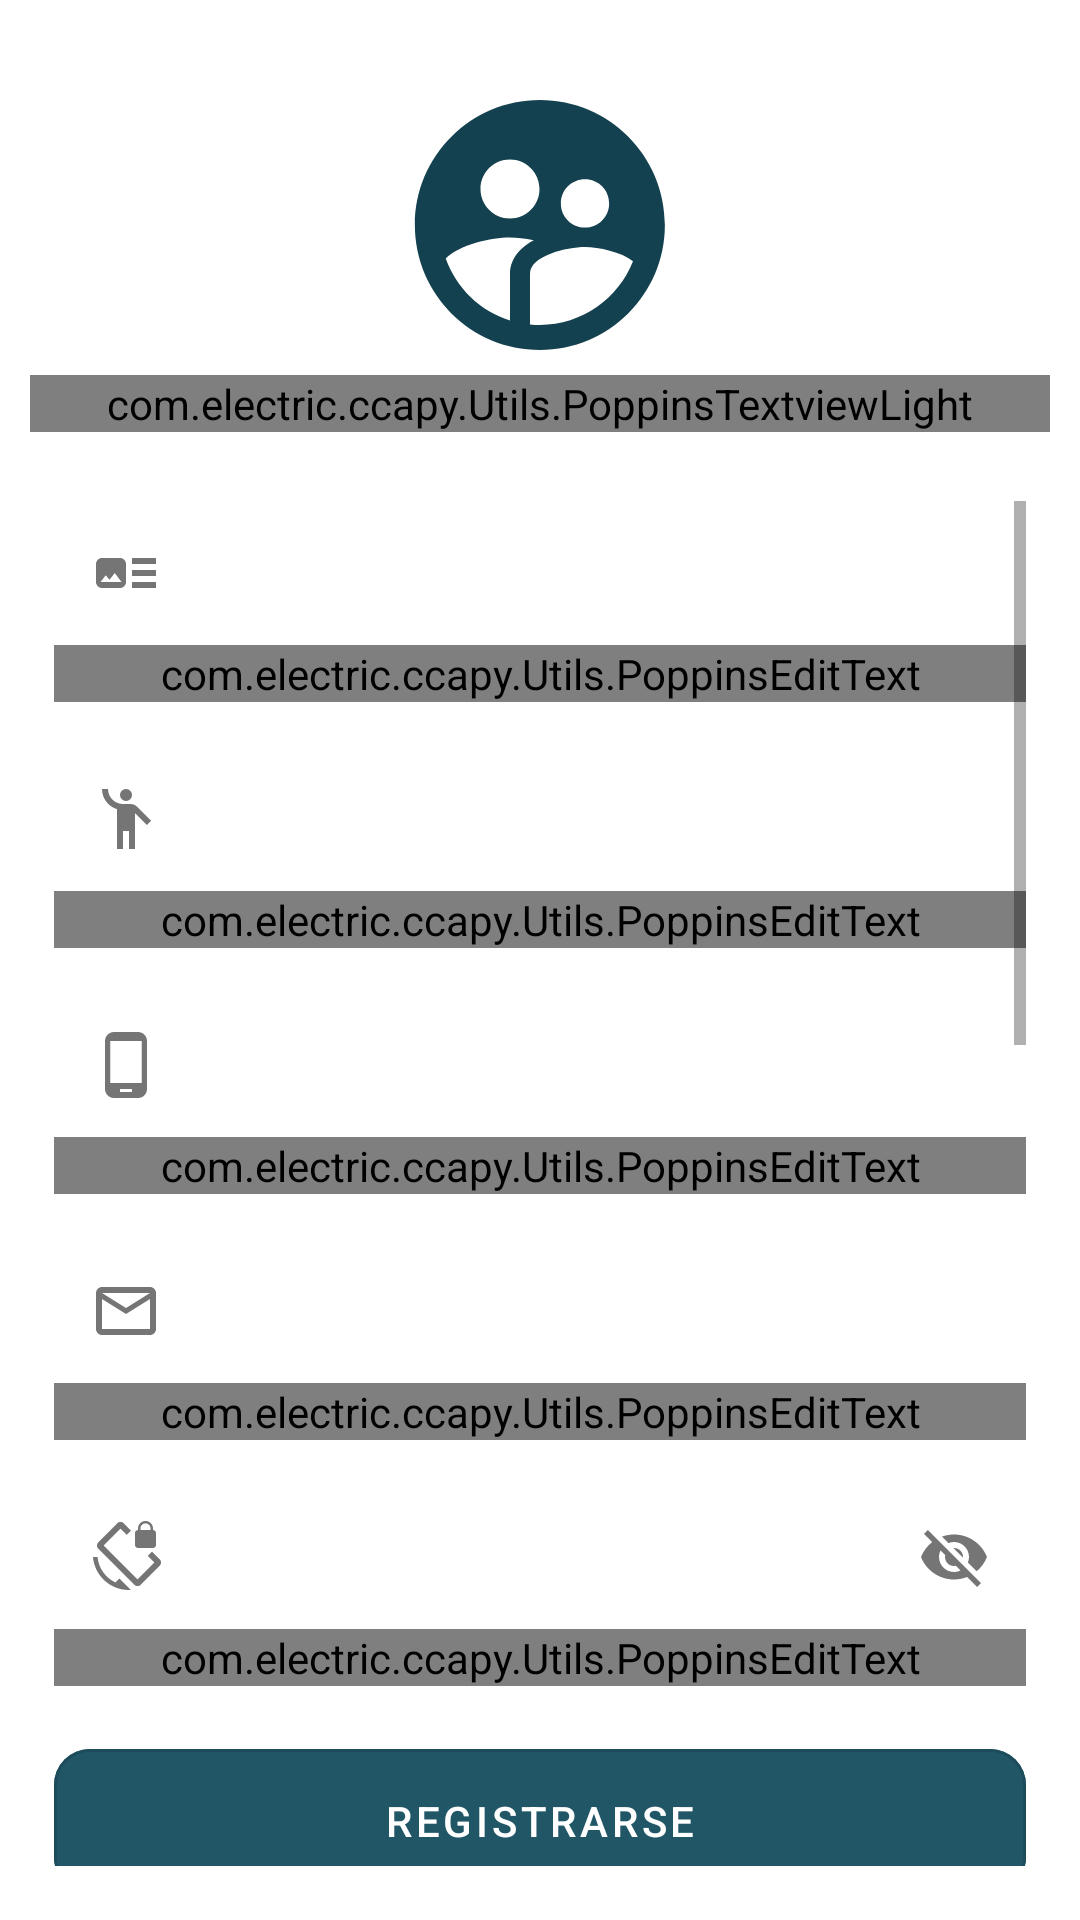

Reconstruct the res/layout file that produces this screen, plus the resources it refers to.
<!-- AndroidManifest.xml: application theme Theme.Ccapy -->
<!-- res/layout/activity_register.xml -->
<?xml version="1.0" encoding="utf-8"?>
<LinearLayout xmlns:android="http://schemas.android.com/apk/res/android"
    xmlns:app="http://schemas.android.com/apk/res-auto"
    xmlns:tools="http://schemas.android.com/tools"
    android:layout_width="match_parent"
    android:layout_height="match_parent"
    android:layout_gravity="center"
    android:orientation="vertical"
    android:padding="10dp"
    tools:context=".UI.RegisterActivity">

    <LinearLayout
        android:layout_width="match_parent"
        android:orientation="horizontal"
        android:layout_marginTop="15dp"
        android:gravity="center"
        android:layout_height="wrap_content">
        <ImageView
            android:layout_width="100dp"
            android:src="@drawable/ic_user"
            android:layout_height="100dp"/>
    </LinearLayout>

    <com.electric.ccapy.Utils.PoppinsTextviewLight
        android:layout_width="match_parent"
        android:text="Nuevo Usuario"
        android:textSize="18dp"
        android:textAlignment="center"
        android:layout_height="wrap_content"/>

    <LinearLayout
        android:layout_width="match_parent"
        android:orientation="vertical"
        android:layout_marginTop="15dp"
        android:padding="8dp"
        android:layout_height="wrap_content">

        <ScrollView
            android:layout_width="match_parent"
            android:layout_height="wrap_content"
            tools:ignore="ScrollViewCount">

            <LinearLayout
                android:layout_width="match_parent"
                android:orientation="vertical"
                android:layout_height="wrap_content">

            <com.google.android.material.textfield.TextInputLayout
                android:layout_width="match_parent"
                android:hint="DNI"
                app:startIconDrawable="@drawable/ic_dni"
                android:layout_height="wrap_content">

                <com.electric.ccapy.Utils.PoppinsEditText
                    android:id="@+id/edt_dni"
                    android:layout_width="match_parent"
                    android:layout_height="wrap_content"
                    android:maxLength="8"
                    android:inputType="number"/>

            </com.google.android.material.textfield.TextInputLayout>

            <com.google.android.material.textfield.TextInputLayout
                android:layout_width="match_parent"
                android:hint="Nombre Completo"
                android:layout_marginTop="15dp"
                app:startIconDrawable="@drawable/ic_person"
                android:layout_height="wrap_content">

                <com.electric.ccapy.Utils.PoppinsEditText
                    android:id="@+id/edt_fullname"
                    android:layout_width="match_parent"
                    android:layout_height="wrap_content"
                    android:enabled="false"
                    android:textColor="@color/purple_700"
                    android:textSize="14dp"
                    android:inputType="text"/>

            </com.google.android.material.textfield.TextInputLayout>

                <com.google.android.material.textfield.TextInputLayout
                    android:layout_width="match_parent"
                    android:hint="Teléfono"
                    app:startIconDrawable="@drawable/ic_phone"
                    android:layout_marginTop="15dp"
                    android:layout_height="wrap_content">

                    <com.electric.ccapy.Utils.PoppinsEditText
                        android:id="@+id/edt_phone"
                        android:maxLength="9"
                        android:layout_width="match_parent"
                        android:layout_height="wrap_content"
                        android:inputType="number"/>

                </com.google.android.material.textfield.TextInputLayout>

                <com.google.android.material.textfield.TextInputLayout
                    android:layout_width="match_parent"
                    android:hint="Correo electrónico"
                    android:layout_marginTop="15dp"
                    app:startIconDrawable="@drawable/ic_mail"
                    android:layout_height="wrap_content">

                    <com.electric.ccapy.Utils.PoppinsEditText
                        android:id="@+id/edt_email"
                        android:layout_width="match_parent"
                        android:layout_height="wrap_content"
                        android:inputType="textEmailAddress"/>

                </com.google.android.material.textfield.TextInputLayout>

                <com.google.android.material.textfield.TextInputLayout
                    android:layout_width="match_parent"
                    android:hint="Contraseña"
                    app:passwordToggleEnabled="true"
                    app:startIconDrawable="@drawable/ic_password"
                    android:layout_marginTop="15dp"
                    android:layout_height="wrap_content">

                    <com.electric.ccapy.Utils.PoppinsEditText
                        android:id="@+id/edt_password"
                        android:layout_width="match_parent"
                        android:layout_height="wrap_content"
                        android:inputType="textPassword"/>

                </com.google.android.material.textfield.TextInputLayout>

                <LinearLayout
                    android:layout_width="match_parent"
                    android:layout_marginTop="15dp"
                    android:layout_height="wrap_content"
                    android:orientation="horizontal">

                    <com.google.android.material.button.MaterialButton
                        android:layout_width="300dp"
                        style="@style/Widget.MaterialComponents.Button.OutlinedButton"
                        android:textAlignment="center"
                        app:cornerRadius="12dp"
                        android:layout_gravity="center"
                        android:layout_weight="1"
                        android:shadowColor="@color/black"
                        android:backgroundTint="@color/purple_700"
                        android:textColor="@color/white"
                        android:id="@+id/btn_register"
                        android:text="Registrarse"
                        android:layout_height="60dp"/>

                    <LinearLayout
                        android:layout_width="match_parent"
                        android:layout_height="60dp"
                        android:id="@+id/ln_register"
                        android:visibility="gone"
                        android:gravity="center"
                        android:orientation="horizontal">

                        <com.electric.ccapy.Utils.PoppinsTextviewLight
                            android:layout_width="wrap_content"
                            android:text="Registrando usuario..."
                            android:layout_height="wrap_content"/>

                        <ProgressBar
                            android:layout_width="wrap_content"
                            android:id="@+id/progress"
                            android:layout_marginStart="5dp"
                            android:indeterminate="true"
                            android:indeterminateTint="@color/purple_500"
                            android:layout_height="match_parent"
                            tools:ignore="UnusedAttribute" />

                    </LinearLayout>

                </LinearLayout>

                <LinearLayout
                    android:layout_width="match_parent"
                    android:orientation="horizontal"
                    android:gravity="center"
                    android:id="@+id/ln_access"
                    android:layout_marginTop="15dp"
                    android:layout_height="wrap_content">

                    <com.electric.ccapy.Utils.PoppinsTextviewRegular
                        android:layout_width="wrap_content"
                        android:text="Ya tienes una cuenta?"
                        android:layout_height="wrap_content"/>

                    <View
                        android:layout_width="0dp"
                        android:layout_marginRight="5dp"
                        android:layout_marginLeft="5dp"
                        android:layout_height="0dp"/>

                    <com.electric.ccapy.Utils.PoppinsTextviewBold
                        android:layout_width="wrap_content"
                        android:text="Acceder"
                        android:id="@+id/btn_access"
                        android:layout_height="wrap_content"/>

                </LinearLayout>

            </LinearLayout>
        </ScrollView>

    </LinearLayout>


</LinearLayout>
<!-- resources referenced by this layout -->
<resources>
  <color name="black">#FF000000</color>
  <color name="purple_500">#4bb7c3</color>
  <color name="purple_700">#215667</color>
  <color name="white">#FFFFFFFF</color>
  <!-- drawable ic_dni (drawable) -->
  <vector android:height="24dp" android:tint="#14414F"
      android:viewportHeight="24" android:viewportWidth="24"
      android:width="24dp" xmlns:android="http://schemas.android.com/apk/res/android">
      <path android:fillColor="@android:color/white" android:pathData="M22,13h-8v-2h8v2zM22,7h-8v2h8L22,7zM14,17h8v-2h-8v2zM12,9v6c0,1.1 -0.9,2 -2,2L4,17c-1.1,0 -2,-0.9 -2,-2L2,9c0,-1.1 0.9,-2 2,-2h6c1.1,0 2,0.9 2,2zM10.5,15l-2.25,-3 -1.75,2.26 -1.25,-1.51L3.5,15h7z"/>
  </vector>
  <!-- drawable ic_mail (drawable) -->
  <vector android:height="24dp" android:tint="#14414F"
      android:viewportHeight="24" android:viewportWidth="24"
      android:width="24dp" xmlns:android="http://schemas.android.com/apk/res/android">
      <path android:fillColor="@android:color/white" android:pathData="M20,4L4,4c-1.1,0 -1.99,0.9 -1.99,2L2,18c0,1.1 0.9,2 2,2h16c1.1,0 2,-0.9 2,-2L22,6c0,-1.1 -0.9,-2 -2,-2zM20,18L4,18L4,8l8,5 8,-5v10zM12,11L4,6h16l-8,5z"/>
  </vector>
  <!-- drawable ic_password (drawable) -->
  <vector android:height="24dp" android:tint="#14414F"
      android:viewportHeight="24" android:viewportWidth="24"
      android:width="24dp" xmlns:android="http://schemas.android.com/apk/res/android">
      <path android:fillColor="@android:color/white" android:pathData="M23.25,12.77l-2.57,-2.57 -1.41,1.41 2.22,2.22 -5.66,5.66L4.51,8.17l5.66,-5.66 2.1,2.1 1.41,-1.41L11.23,0.75c-0.59,-0.59 -1.54,-0.59 -2.12,0L2.75,7.11c-0.59,0.59 -0.59,1.54 0,2.12l12.02,12.02c0.59,0.59 1.54,0.59 2.12,0l6.36,-6.36c0.59,-0.59 0.59,-1.54 0,-2.12zM8.47,20.48C5.2,18.94 2.86,15.76 2.5,12L1,12c0.51,6.16 5.66,11 11.95,11l0.66,-0.03 -3.81,-3.82 -1.33,1.33zM16,9h5c0.55,0 1,-0.45 1,-1L22,4c0,-0.55 -0.45,-1 -1,-1v-0.5C21,1.12 19.88,0 18.5,0S16,1.12 16,2.5L16,3c-0.55,0 -1,0.45 -1,1v4c0,0.55 0.45,1 1,1zM16.8,2.5c0,-0.94 0.76,-1.7 1.7,-1.7s1.7,0.76 1.7,1.7L20.2,3h-3.4v-0.5z"/>
  </vector>
  <!-- drawable ic_person (drawable) -->
  <vector android:height="24dp" android:tint="#14414F"
      android:viewportHeight="24" android:viewportWidth="24"
      android:width="24dp" xmlns:android="http://schemas.android.com/apk/res/android">
      <path android:fillColor="@android:color/white" android:pathData="M12,4m-2,0a2,2 0,1 1,4 0a2,2 0,1 1,-4 0"/>
      <path android:fillColor="@android:color/white" android:pathData="M15.89,8.11C15.5,7.72 14.83,7 13.53,7c-0.21,0 -1.42,0 -2.54,0C8.24,6.99 6,4.75 6,2H4c0,3.16 2.11,5.84 5,6.71V22h2v-6h2v6h2V10.05L18.95,14l1.41,-1.41L15.89,8.11z"/>
  </vector>
  <!-- drawable ic_phone (drawable) -->
  <vector android:height="24dp" android:tint="#14414F"
      android:viewportHeight="24" android:viewportWidth="24"
      android:width="24dp" xmlns:android="http://schemas.android.com/apk/res/android">
      <path android:fillColor="@android:color/white" android:pathData="M16,1L8,1C6.34,1 5,2.34 5,4v16c0,1.66 1.34,3 3,3h8c1.66,0 3,-1.34 3,-3L19,4c0,-1.66 -1.34,-3 -3,-3zM14,21h-4v-1h4v1zM17.25,18L6.75,18L6.75,4h10.5v14z"/>
  </vector>
  <style name="Theme.Ccapy" parent="Theme.MaterialComponents.DayNight.DarkActionBar">
          
          <item name="colorPrimary">@color/purple_500</item>
          <item name="colorPrimaryVariant">@color/purple_700</item>
          <item name="colorOnPrimary">@color/white</item>
          
          <item name="colorSecondary">@color/teal_200</item>
          <item name="colorSecondaryVariant">@color/teal_700</item>
          <item name="colorOnSecondary">@color/black</item>
          
          <item name="android:statusBarColor">@color/white</item>
          <item name="android:windowLightStatusBar">true</item>
          
          
          <item name="windowNoTitle">true</item>
  
      </style>
  <color name="teal_200">#189abd</color>
  <color name="teal_700">#093f4e</color>
</resources>
